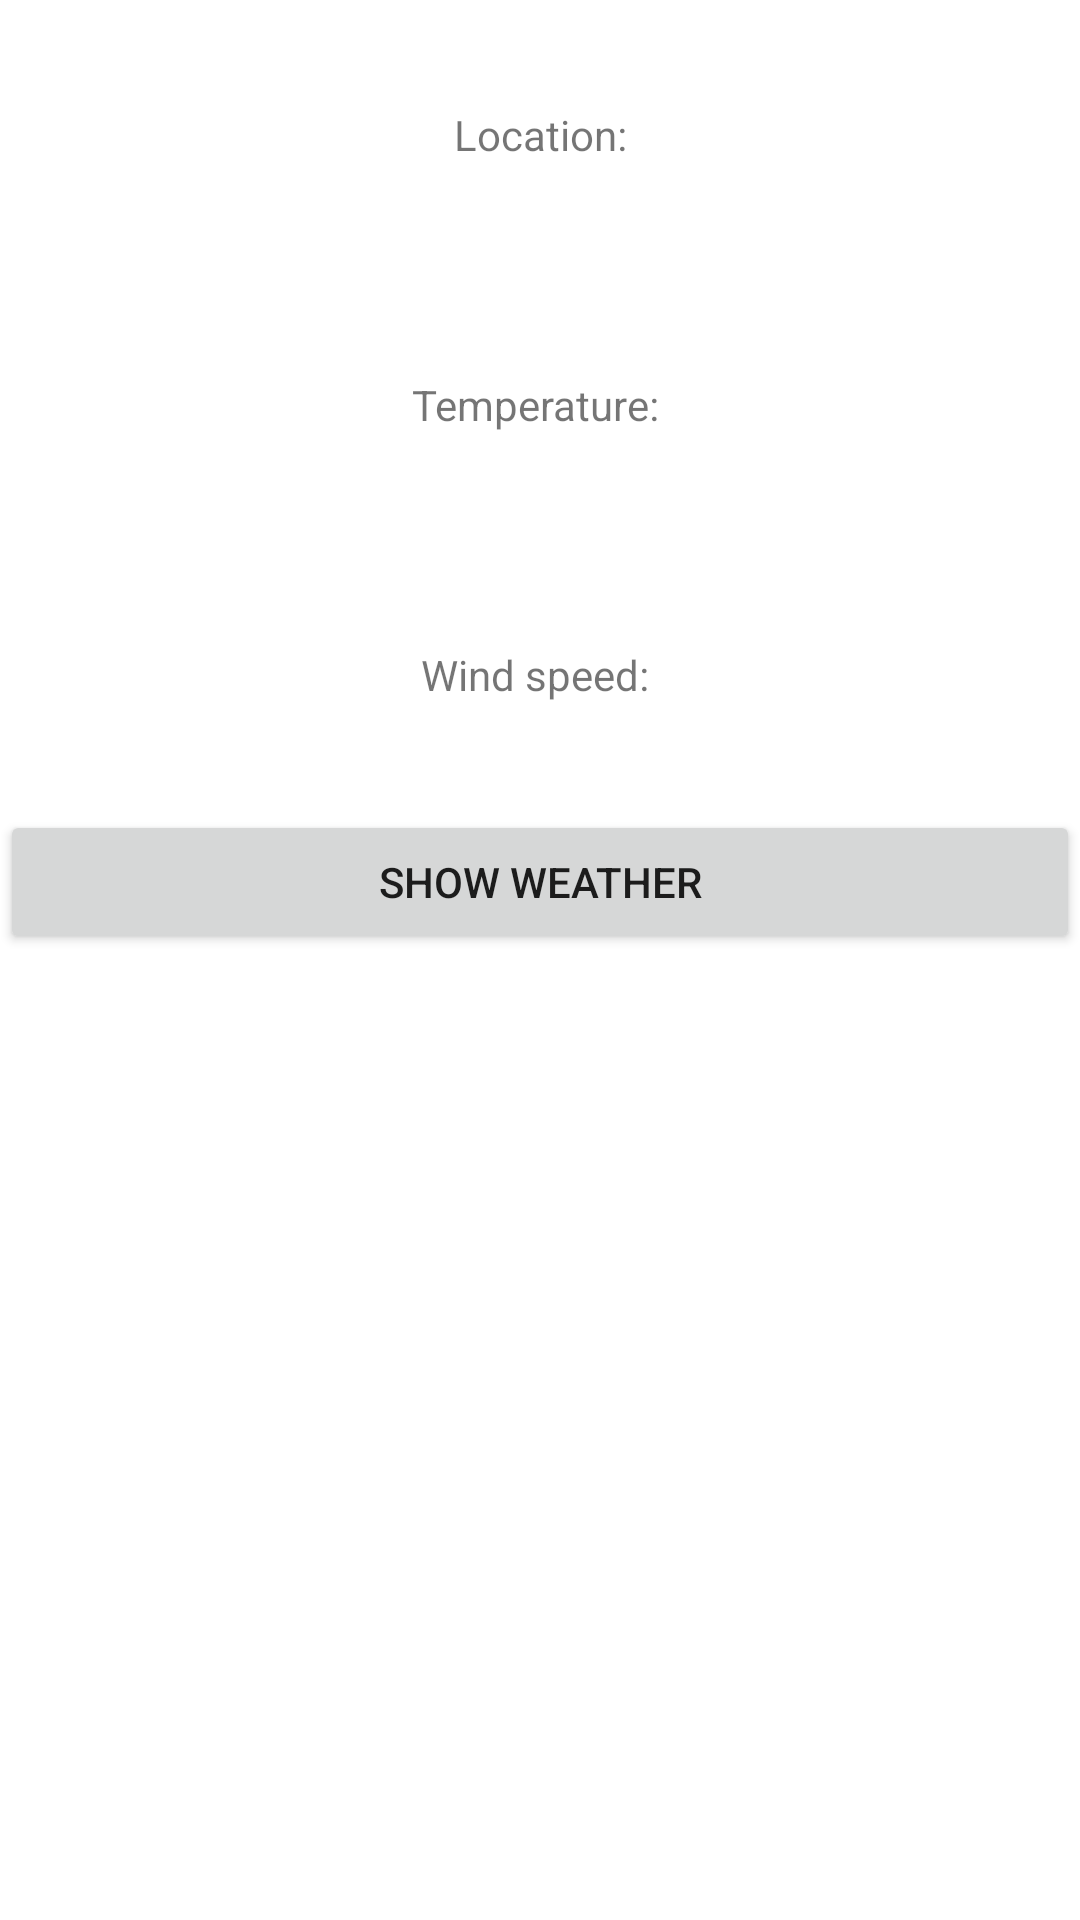

Write the Android layout XML for this screen, with the resource values it uses.
<!-- AndroidManifest.xml: application theme Theme.MireaProject -->
<!-- res/layout/fragment_weather.xml -->
<?xml version="1.0" encoding="utf-8"?>
<FrameLayout xmlns:android="http://schemas.android.com/apk/res/android"
    xmlns:app="http://schemas.android.com/apk/res-auto"
    xmlns:tools="http://schemas.android.com/tools"
    android:layout_width="match_parent"
    android:layout_height="match_parent"
    tools:context=".WeatherFragment">

    <LinearLayout
        android:layout_width="match_parent"
        android:layout_height="match_parent"
        android:orientation="vertical">

        <TextView
            android:id="@+id/textViewCoordinates"
            android:layout_width="match_parent"
            android:layout_height="90dp"
            android:gravity="center"
            android:text="Location:"
            android:textAlignment="gravity" />

        <TextView
            android:id="@+id/textViewTemperature"
            android:layout_width="match_parent"
            android:layout_height="90dp"
            android:gravity="center"
            android:text="Temperature: "
            android:textAlignment="gravity"/>

        <TextView
            android:id="@+id/textViewWind"
            android:layout_width="match_parent"
            android:layout_height="90dp"
            android:gravity="center"
            android:text="Wind speed: "
            android:textAlignment="gravity"/>

        <Button
            android:id="@+id/buttonGetWeather"
            android:layout_width="match_parent"
            android:layout_height="wrap_content"
            android:text="Show weather" />

    </LinearLayout>
</FrameLayout>
<!-- resources referenced by this layout -->
<resources>
  <style name="Theme.MireaProject" parent="Theme.MaterialComponents.DayNight.DarkActionBar">
          
          <item name="colorPrimary">@color/orange</item>
          <item name="colorPrimaryVariant">@color/orange_light</item>
          <item name="colorOnPrimary">@color/white</item>
          
          <item name="colorSecondary">@color/lime</item>
          <item name="colorSecondaryVariant">@color/lime_light</item>
          <item name="colorOnSecondary">@color/black</item>
          
          <item name="android:statusBarColor">?attr/colorPrimaryVariant</item>
          
      </style>
  <color name="orange">#ff6d00</color>
  <color name="orange_light">#FFB680</color>
  <color name="white">#FFFFFFFF</color>
  <color name="lime">#c2fd4e</color>
  <color name="lime_light">#E1FEA7</color>
  <color name="black">#FF000000</color>
</resources>
